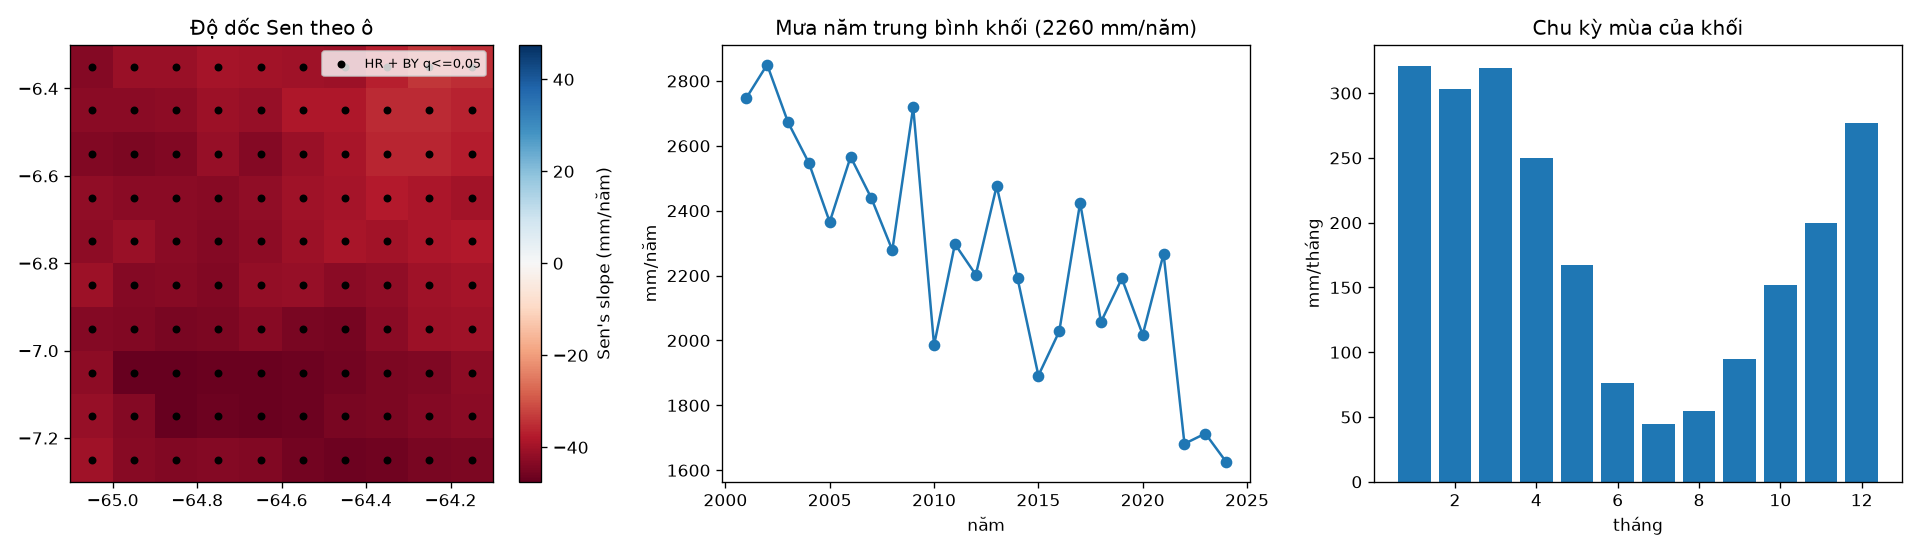

Values plotted in this chart, from the file beside it:
lat, lon, i, j, mean_mm, sen_mm_per_yr, sen_pct_per_decade, p_mk, p_hr, hr_factor, hr_fallback, r1, pettitt_p, pettitt_year, q_bh_mk, q_by_hr, sig_raw_mk, sig_by_hr
-7.25, -65.05, 0, 0, 2151, -40.37, -18.77, 8.996383622869755e-06, 8.996383622869755e-06, 1.0, False, -0.02009, 0.001949, 2014, 2.498995450797154e-05, 0.0001296, True, True
-7.25, -64.95, 0, 1, 2120, -43.35, -20.45, 5.646651761191363e-06, 5.646651761191363e-06, 1.0, False, -0.1123, 0.003659, 2010, 1.8822172537304543e-05, 9.763771465314748e-05, True, True
-7.25, -64.85, 0, 2, 2123, -44.13, -20.79, 4.457702062651788e-06, 4.457702062651788e-06, 1.0, False, -0.114, 0.002412, 2010, 1.7830808250607153e-05, 9.24951338405426e-05, True, True
-7.25, -64.75, 0, 3, 2128, -43.74, -20.55, 4.457702062651788e-06, 4.457702062651788e-06, 1.0, False, -0.1272, 0.002412, 2010, 1.7830808250607153e-05, 9.24951338405426e-05, True, True
-7.25, -64.65, 0, 4, 2112, -44.05, -20.85, 4.457702062651788e-06, 4.457702062651788e-06, 1.0, False, -0.1129, 0.002412, 2010, 1.7830808250607153e-05, 9.24951338405426e-05, True, True
-7.25, -64.55, 0, 5, 2102, -45.92, -21.84, 4.457702062651788e-06, 4.457702062651788e-06, 1.0, False, -0.1506, 0.003659, 2010, 1.7830808250607153e-05, 9.24951338405426e-05, True, True
-7.25, -64.45, 0, 6, 2107, -46.68, -22.15, 3.5107706905520805e-06, 3.5107706905520805e-06, 1.0, False, -0.182, 0.004484, 2010, 1.7830808250607153e-05, 9.24951338405426e-05, True, True
-7.25, -64.35, 0, 7, 2080, -46.28, -22.26, 2.1622043797696825e-06, 2.1622043797696825e-06, 1.0, False, -0.2117, 0.001949, 2010, 1.6632341382843712e-05, 8.627823375507055e-05, True, True
-7.25, -64.25, 0, 8, 2075, -45.13, -21.75, 4.771164516269119e-07, 4.771164516269119e-07, 1.0, False, -0.2677, 0.001949, 2010, 1.5371122272858663e-05, 7.973581409911666e-05, True, True
-7.25, -64.15, 0, 9, 2056, -44.78, -21.78, 1.0266132080206461e-06, 1.0266132080206461e-06, 1.0, False, -0.1775, 0.001949, 2014, 1.5371122272858663e-05, 7.973581409911666e-05, True, True
-7.15, -65.05, 1, 0, 2171, -41.22, -18.99, 1.1315309361311883e-05, 1.1315309361311883e-05, 1.0, False, -0.0728, 0.003659, 2010, 2.5716612184799736e-05, 0.0001334, True, True
-7.15, -64.95, 1, 1, 2143, -43.72, -20.4, 4.457702062651788e-06, 4.457702062651788e-06, 1.0, False, -0.1174, 0.002412, 2010, 1.7830808250607153e-05, 9.24951338405426e-05, True, True
-7.15, -64.85, 1, 2, 2145, -47.21, -22.01, 2.758446659685671e-06, 2.758446659685671e-06, 1.0, False, -0.1324, 0.002412, 2010, 1.7240291623035444e-05, 8.943190116288474e-05, True, True
-7.15, -64.75, 1, 3, 2158, -46.62, -21.6, 1.3190720149417167e-06, 1.3190720149417167e-06, 1.0, False, -0.1351, 0.002412, 2010, 1.5371122272858663e-05, 7.973581409911666e-05, True, True
-7.15, -64.65, 1, 4, 2149, -47.11, -21.92, 2.758446659685671e-06, 2.758446659685671e-06, 1.0, False, -0.09536, 0.002412, 2010, 1.7240291623035444e-05, 8.943190116288474e-05, True, True
-7.15, -64.55, 1, 5, 2142, -46.59, -21.75, 5.646651761191363e-06, 5.646651761191363e-06, 1.0, False, -0.1201, 0.002976, 2010, 1.8822172537304543e-05, 9.763771465314748e-05, True, True
-7.15, -64.45, 1, 6, 2147, -45.06, -20.99, 1.7774080855279404e-05, 1.7774080855279404e-05, 1.0, False, -0.1824, 0.009781, 2010, 3.2914964546813714e-05, 0.0001707, True, True
-7.15, -64.35, 1, 7, 2119, -44.63, -21.06, 5.646651761191363e-06, 5.646651761191363e-06, 1.0, False, -0.2576, 0.004484, 2010, 1.8822172537304543e-05, 9.763771465314748e-05, True, True
-7.15, -64.25, 1, 8, 2097, -43.66, -20.82, 3.5107706905520805e-06, 3.5107706905520805e-06, 1.0, False, -0.2426, 0.002412, 2010, 1.7830808250607153e-05, 9.24951338405426e-05, True, True
-7.15, -64.15, 1, 9, 2081, -42.97, -20.64, 2.1622043797696825e-06, 2.1622043797696825e-06, 1.0, False, -0.1693, 0.002412, 2010, 1.6632341382843712e-05, 8.627823375507055e-05, True, True
-7.05, -65.05, 2, 0, 2205, -42.52, -19.28, 1.1315309361311883e-05, 1.1315309361311883e-05, 1.0, False, 0.004521, 0.002976, 2010, 2.5716612184799736e-05, 0.0001334, True, True
-7.05, -64.95, 2, 1, 2179, -47.17, -21.65, 1.6908234500144528e-06, 1.6908234500144528e-06, 1.0, False, -0.1326, 0.002412, 2010, 1.5371122272858663e-05, 7.973581409911666e-05, True, True
-7.05, -64.85, 2, 2, 2173, -47.5, -21.86, 1.0266132080206461e-06, 1.0266132080206461e-06, 1.0, False, -0.07672, 0.001949, 2010, 1.5371122272858663e-05, 7.973581409911666e-05, True, True
-7.05, -64.75, 2, 3, 2178, -46.95, -21.56, 1.3190720149417167e-06, 1.3190720149417167e-06, 1.0, False, -0.09938, 0.001949, 2010, 1.5371122272858663e-05, 7.973581409911666e-05, True, True
-7.05, -64.65, 2, 4, 2181, -46.84, -21.48, 7.970997484000837e-07, 7.970997484000837e-07, 1.0, False, -0.113, 0.002412, 2010, 1.5371122272858663e-05, 7.973581409911666e-05, True, True
-7.05, -64.55, 2, 5, 2174, -46.47, -21.38, 1.3190720149417167e-06, 1.3190720149417167e-06, 1.0, False, -0.1641, 0.002412, 2010, 1.5371122272858663e-05, 7.973581409911666e-05, True, True
-7.05, -64.45, 2, 6, 2166, -45.73, -21.11, 1.6908234500144528e-06, 1.6908234500144528e-06, 1.0, False, -0.1807, 0.004484, 2010, 1.5371122272858663e-05, 7.973581409911666e-05, True, True
-7.05, -64.35, 2, 7, 2145, -44.57, -20.78, 4.457702062651788e-06, 4.457702062651788e-06, 1.0, False, -0.255, 0.004484, 2010, 1.7830808250607153e-05, 9.24951338405426e-05, True, True
-7.05, -64.25, 2, 8, 2126, -44.22, -20.8, 1.3190720149417167e-06, 1.3190720149417167e-06, 1.0, False, -0.2608, 0.002412, 2010, 1.5371122272858663e-05, 7.973581409911666e-05, True, True
-7.05, -64.15, 2, 9, 2113, -42.51, -20.12, 1.6908234500144528e-06, 1.6908234500144528e-06, 1.0, False, -0.2007, 0.002412, 2010, 1.5371122272858663e-05, 7.973581409911666e-05, True, True
-6.95, -65.05, 3, 0, 2245, -43.67, -19.45, 2.2197854009625002e-05, 2.2197854009625002e-05, 1.0, False, -0.04795, 0.003659, 2010, 3.827216208556035e-05, 0.0001985, True, True
-6.95, -64.95, 3, 1, 2234, -43.89, -19.65, 1.1315309361311883e-05, 1.1315309361311883e-05, 1.0, False, -0.04537, 0.002976, 2010, 2.5716612184799736e-05, 0.0001334, True, True
-6.95, -64.85, 3, 2, 2222, -45.27, -20.37, 5.646651761191363e-06, 5.646651761191363e-06, 1.0, False, -0.06366, 0.002412, 2010, 1.8822172537304543e-05, 9.763771465314748e-05, True, True
-6.95, -64.75, 3, 3, 2221, -44.86, -20.2, 7.135806618509148e-06, 7.135806618509148e-06, 1.0, False, -0.09094, 0.003659, 2010, 2.162365641972469e-05, 0.0001122, True, True
-6.95, -64.65, 3, 4, 2240, -43.06, -19.23, 8.996383622869755e-06, 8.996383622869755e-06, 1.0, False, -0.1406, 0.003659, 2010, 2.498995450797154e-05, 0.0001296, True, True
-6.95, -64.55, 3, 5, 2240, -45.18, -20.17, 2.2197854009625002e-05, 2.2197854009625002e-05, 1.0, False, -0.1287, 0.006667, 2010, 3.827216208556035e-05, 0.0001985, True, True
-6.95, -64.45, 3, 6, 2216, -45.54, -20.55, 1.1315309361311883e-05, 1.1315309361311883e-05, 1.0, False, -0.1326, 0.006667, 2010, 2.5716612184799736e-05, 0.0001334, True, True
-6.95, -64.35, 3, 7, 2192, -42.9, -19.57, 1.4198394305830663e-05, 1.4198394305830663e-05, 1.0, False, -0.1795, 0.006667, 2010, 2.8976314909858493e-05, 0.0001503, True, True
-6.95, -64.25, 3, 8, 2168, -40.66, -18.76, 1.7774080855279404e-05, 1.7774080855279404e-05, 1.0, False, -0.2037, 0.005477, 2010, 3.2914964546813714e-05, 0.0001707, True, True
-6.95, -64.15, 3, 9, 2148, -40.23, -18.73, 1.7774080855279404e-05, 1.7774080855279404e-05, 1.0, False, -0.08759, 0.003659, 2010, 3.2914964546813714e-05, 0.0001707, True, True
-6.85, -65.05, 4, 0, 2293, -40.69, -17.74, 1.1315309361311883e-05, 1.1315309361311883e-05, 1.0, False, 0.0004254, 0.003659, 2010, 2.5716612184799736e-05, 0.0001334, True, True
-6.85, -64.95, 4, 1, 2279, -43.62, -19.14, 7.135806618509148e-06, 7.135806618509148e-06, 1.0, False, -0.04625, 0.002412, 2010, 2.162365641972469e-05, 0.0001122, True, True
-6.85, -64.85, 4, 2, 2265, -43.09, -19.02, 1.7774080855279404e-05, 1.7774080855279404e-05, 1.0, False, -0.1038, 0.003659, 2010, 3.2914964546813714e-05, 0.0001707, True, True
-6.85, -64.75, 4, 3, 2259, -44.06, -19.5, 8.996383622869755e-06, 8.996383622869755e-06, 1.0, False, -0.1545, 0.002976, 2010, 2.498995450797154e-05, 0.0001296, True, True
-6.85, -64.65, 4, 4, 2283, -41.59, -18.22, 4.263304740863736e-05, 4.263304740863736e-05, 1.0, False, -0.1438, 0.008089, 2010, 6.178702522990922e-05, 0.0003205, True, True
-6.85, -64.55, 4, 5, 2287, -41.51, -18.15, 8.016707191548219e-05, 8.016707191548219e-05, 1.0, False, -0.2007, 0.01179, 2010, 9.776472184814903e-05, 0.0005071, True, True
-6.85, -64.45, 4, 6, 2260, -43.01, -19.03, 6.510263824475914e-05, 6.510263824475914e-05, 1.0, False, -0.1242, 0.009781, 2010, 8.797653816859344e-05, 0.0004564, True, True
-6.85, -64.35, 4, 7, 2222, -42.03, -18.92, 3.43787235416594e-05, 3.43787235416594e-05, 1.0, False, -0.2111, 0.009781, 2010, 5.2890343910245236e-05, 0.0002744, True, True
-6.85, -64.25, 4, 8, 2196, -40.28, -18.34, 2.2197854009625002e-05, 2.2197854009625002e-05, 1.0, False, -0.235, 0.006667, 2010, 3.827216208556035e-05, 0.0001985, True, True
-6.85, -64.15, 4, 9, 2174, -39.41, -18.13, 2.7657414247141838e-05, 2.7657414247141838e-05, 1.0, False, -0.103, 0.005477, 2010, 4.3900657535145774e-05, 0.0002277, True, True
-6.75, -65.05, 5, 0, 2344, -42.52, -18.14, 5.646651761191363e-06, 5.646651761191363e-06, 1.0, False, -0.01661, 0.002976, 2010, 1.8822172537304543e-05, 9.763771465314748e-05, True, True
-6.75, -64.95, 5, 1, 2318, -41.12, -17.74, 1.1315309361311883e-05, 1.1315309361311883e-05, 1.0, False, -0.04305, 0.003659, 2010, 2.5716612184799736e-05, 0.0001334, True, True
-6.75, -64.85, 5, 2, 2309, -42.9, -18.58, 1.1315309361311883e-05, 1.1315309361311883e-05, 1.0, False, -0.1372, 0.003659, 2010, 2.5716612184799736e-05, 0.0001334, True, True
-6.75, -64.75, 5, 3, 2305, -43.66, -18.94, 2.7657414247141838e-05, 2.7657414247141838e-05, 1.0, False, -0.1413, 0.005477, 2010, 4.3900657535145774e-05, 0.0002277, True, True
-6.75, -64.65, 5, 4, 2317, -42.36, -18.28, 8.016707191548219e-05, 8.016707191548219e-05, 1.0, False, -0.1177, 0.009781, 2010, 9.776472184814903e-05, 0.0005071, True, True
-6.75, -64.55, 5, 5, 2326, -40.54, -17.43, 0.0002191, 0.0002191, 1.0, False, -0.1676, 0.01695, 2010, 0.0002236, 0.00116, True, True
-6.75, -64.45, 5, 6, 2299, -39.11, -17.01, 0.0001801, 0.0001801, 1.0, False, -0.1456, 0.01416, 2010, 0.0001876, 0.000973, True, True
-6.75, -64.35, 5, 7, 2261, -40, -17.69, 8.016707191548219e-05, 8.016707191548219e-05, 1.0, False, -0.2084, 0.01179, 2010, 9.776472184814903e-05, 0.0005071, True, True
-6.75, -64.25, 5, 8, 2239, -38.79, -17.33, 6.510263824475914e-05, 6.510263824475914e-05, 1.0, False, -0.2091, 0.008089, 2010, 8.797653816859344e-05, 0.0004564, True, True
-6.75, -64.15, 5, 9, 2207, -38.17, -17.3, 0.0001207, 0.0001207, 1.0, False, -0.1325, 0.005477, 2010, 0.0001341, 0.0006957, True, True
... 40 more rows
